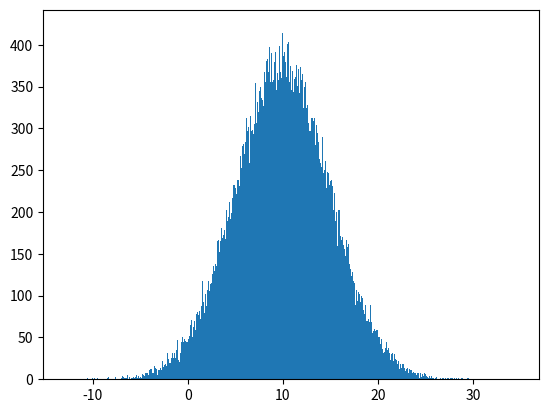

Source code (Python):
import numpy as np
import matplotlib.pyplot as plt

a = np.linspace(10,50,30)
b = np.linspace(1,5,30)

c = a+b

print(a)
print(b)
print(c)

#rg random, el generador aleatorio

rg = np.random.default_rng(2)

aleatorio = rg.random(1000)

print(aleatorio)

# plt.hist(aleatorio, bins=100)
# plt.show()

#usar rg.normal para generar 10000 valores aleaotrios que sigan una distribucion normal

normal = rg.normal(10,5,100000) #Con una media de 10, desviacion de 5 me genere 10000 valores

print(normal)

plt.hist(normal, bins=1000)
plt.show()

enteros = rg.integers(20,size = 2000)
# print(enteros)

# plt.hist(enteros)
# plt.show()

#Usar rg.choice para elegir valores aleatorios de un arreglo

rg.choice(26,size = 10, replace = False)
print(rg.choice(26,size = 10, replace = False))